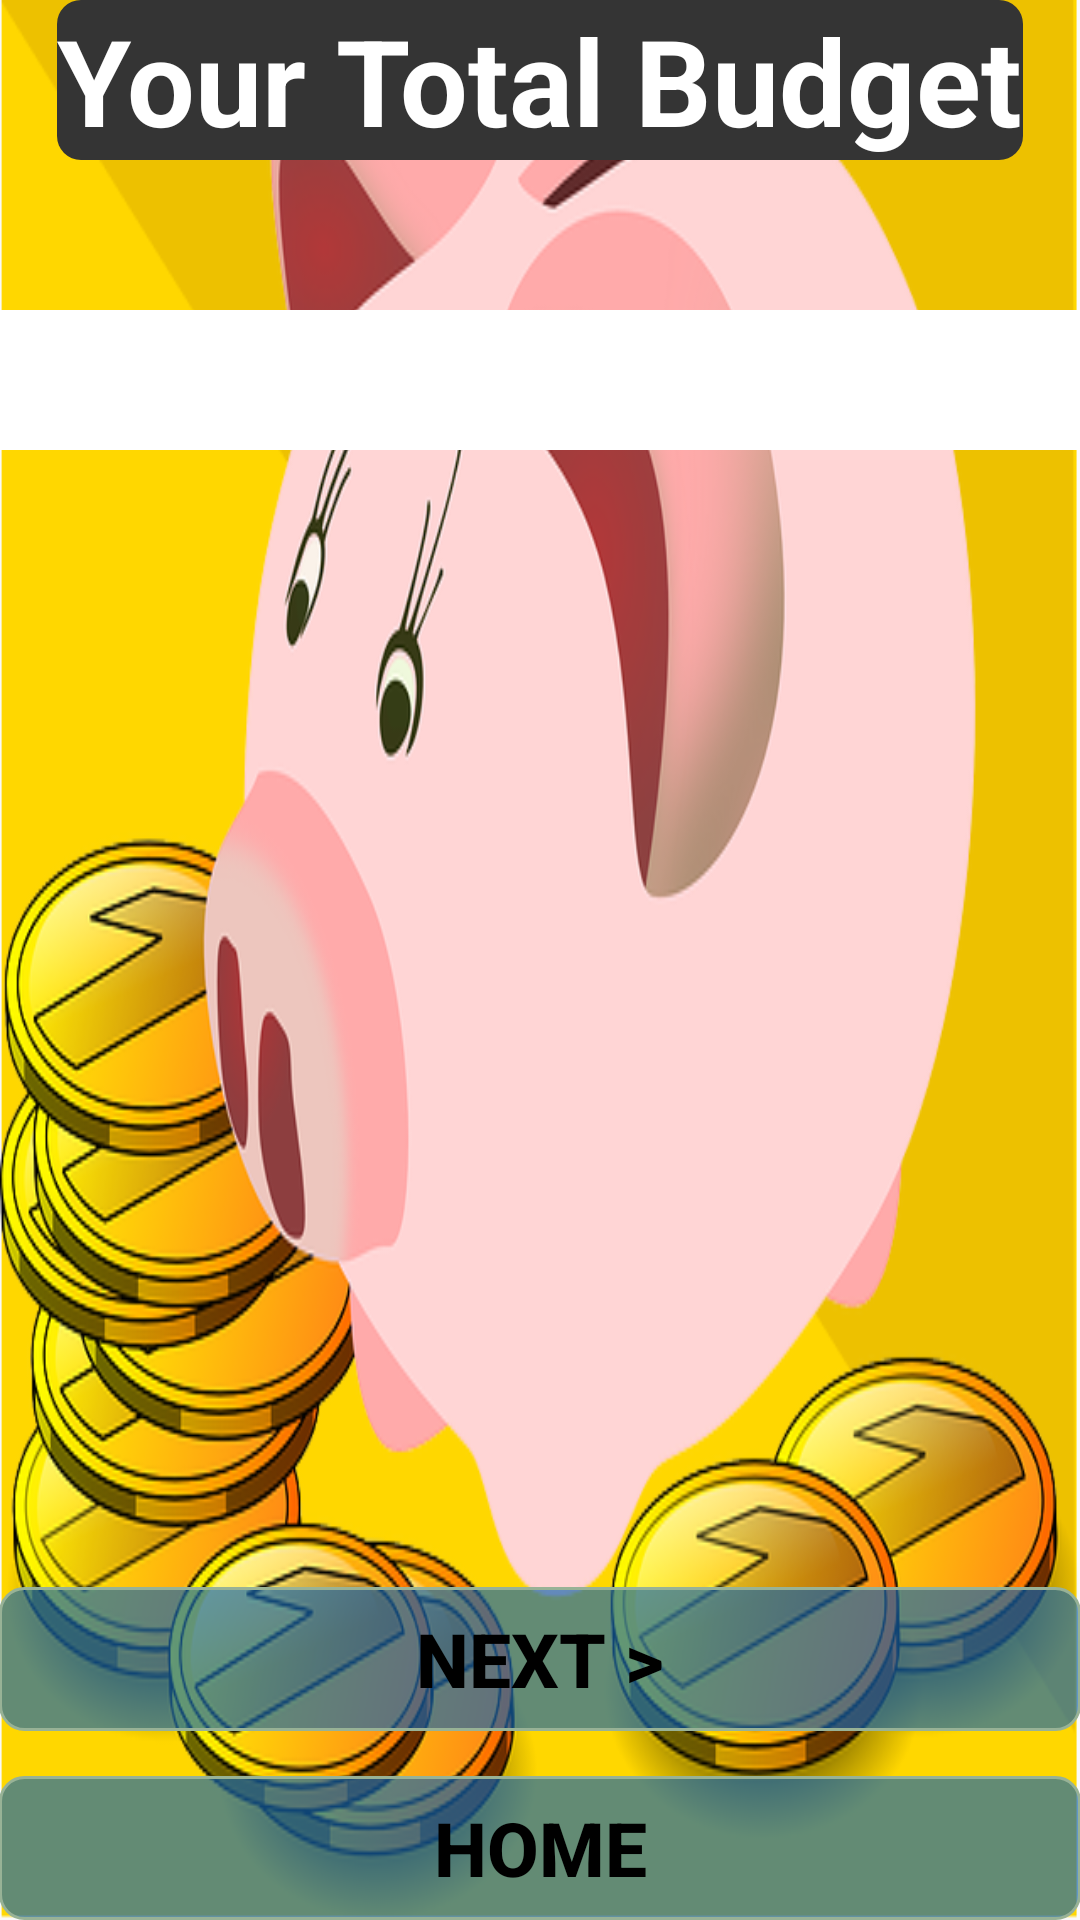

Reconstruct the res/layout file that produces this screen, plus the resources it refers to.
<!-- AndroidManifest.xml: application theme AppTheme -->
<!-- res/layout/activity_final_page.xml -->
<RelativeLayout xmlns:android="http://schemas.android.com/apk/res/android"
    xmlns:tools="http://schemas.android.com/tools" android:layout_width="match_parent"
    android:layout_height="match_parent" android:paddingLeft="@dimen/activity_horizontal_margin"
    android:paddingRight="@dimen/activity_horizontal_margin"
    android:paddingTop="@dimen/activity_vertical_margin"
    android:paddingBottom="@dimen/activity_vertical_margin"
    tools:context="com.travelbudget.travelbudget.finalPage"
    android:background="@drawable/piggybank">

    <TextView
        android:layout_width="wrap_content"
        android:layout_height="wrap_content"
        android:text="Your Total Budget"
        android:id="@+id/textView4"
        android:layout_alignParentTop="true"
        android:layout_centerHorizontal="true"
        android:textColor="#fff"
        android:background="@drawable/cornersonly"
        android:textStyle="bold"
        android:textSize="40dp" />

    <TextView
        android:layout_width="match_parent"
        android:layout_height="wrap_content"
        android:textAppearance="?android:attr/textAppearanceLarge"
        android:id="@+id/amount"
        android:layout_below="@+id/textView4"
        android:background="#fff"
        android:layout_centerHorizontal="true"
        android:layout_marginTop="50dp"
        android:gravity="center"
        android:textSize="35dp"
        android:textStyle="bold"
        android:textColor="#000" />

    <Button
        android:layout_width="match_parent"
        android:layout_height="wrap_content"
        android:text="Home"
        android:id="@+id/button19"
        android:layout_alignParentBottom="true"
        android:clickable="true"
        android:longClickable="true"
        android:textColor="#000"
        android:textStyle="bold"
        android:textSize="25dp"
        android:background="@drawable/border2"
        android:onClick="onClick"
        android:layout_alignParentLeft="true"
        android:layout_alignParentStart="true" />

    <Button
        android:layout_width="match_parent"
        android:layout_height="wrap_content"
        android:text="Next >"
        android:id="@+id/button11"
        android:layout_above="@+id/button19"
        android:layout_alignRight="@+id/button19"
        android:layout_alignEnd="@+id/button19"
        android:layout_marginBottom="15dp"
        android:textColor="#000"
        android:textSize="25dp"
        android:textStyle="bold"
        android:background="@drawable/border2"
        android:clickable="true"
        android:longClickable="true"
        android:onClick="onClick" />
</RelativeLayout>
<!-- resources referenced by this layout -->
<resources>
  <!-- drawable border2 (drawable) -->
  <?xml version="1.0" encoding="utf-8"?>
  <shape xmlns:android="http://schemas.android.com/apk/res/android">
  <solid android:color="#a91565af"/>
      <corners android:radius="8dp"/>
      <stroke android:width="1dip" android:color="#98b296" />
  </shape>
  <!-- drawable cornersonly (drawable) -->
  <?xml version="1.0" encoding="utf-8"?>
  <shape xmlns:android="http://schemas.android.com/apk/res/android" android:shape="rectangle">
     <solid android:color="#343434"/>
      <corners android:radius="8dp"/>
  
  </shape>
  <!-- drawable piggybank: png bitmap (drawable, 185944 bytes) -->
  <style name="AppTheme" parent="Base.Theme.AppCompat.Light">
          <item name="android:windowNoTitle">true</item>
      </style>
</resources>
